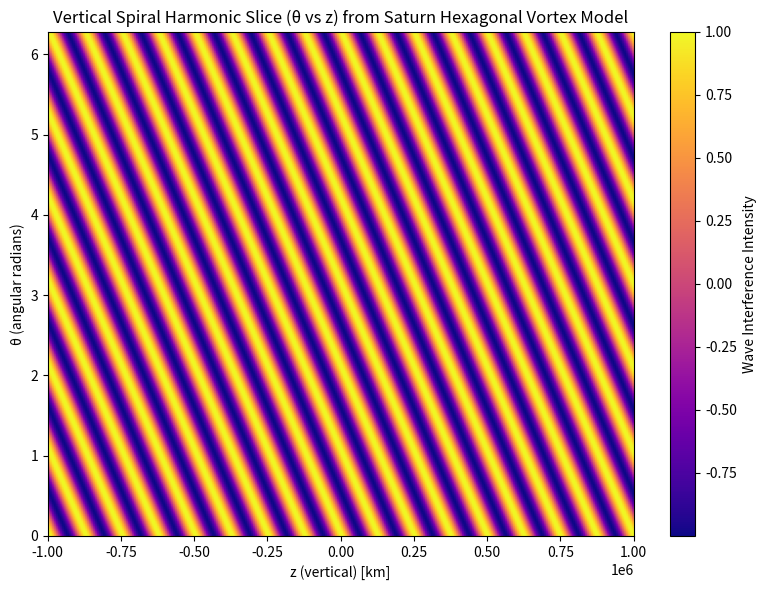

Reproduce this figure in Python.
import numpy as np
import matplotlib.pyplot as plt

# Grid dimensions
r_max = 4e6  # 4000 km
z_max = 1e6  # Vertical extent of vortex (1,000 km up/down)
points = 300  # Resolution

# Generate 3D cylindrical coordinates
r = np.linspace(0, r_max, points)
theta = np.linspace(0, 2 * np.pi, points)
z = np.linspace(-z_max, z_max, points)
R, THETA, Z = np.meshgrid(r, theta, z, indexing='ij')

# Vortex harmonic parameters
n_symmetry = 6  # hexagonal symmetry
k_r = 2 * np.pi / (r_max / 10)  # radial frequency
k_z = 2 * np.pi / (z_max / 8)   # vertical frequency
phase_shift = np.pi / 2         # phase delay for spiral effect

# Create 3D vortex wave function
vortex = np.sin(n_symmetry * THETA + k_r * R - k_z * Z + phase_shift)

# Normalize to -1 to 1
vortex /= np.max(np.abs(vortex))

# Plot: Midplane slice (theta vs z at fixed radius)
plt.figure(figsize=(8, 6))
slice_idx = points // 2  # slice at midpoint in radius
plt.imshow(vortex[slice_idx, :, :], cmap='plasma', aspect='auto',
           extent=[-z_max, z_max, 0, 2 * np.pi])
plt.colorbar(label='Wave Interference Intensity')
plt.title("Vertical Spiral Harmonic Slice (θ vs z) from Saturn Hexagonal Vortex Model")
plt.xlabel("z (vertical) [km]")
plt.ylabel("θ (angular radians)")
plt.tight_layout()
plt.savefig("saturn_3dvortex_harmonic_model.png", dpi=300)
